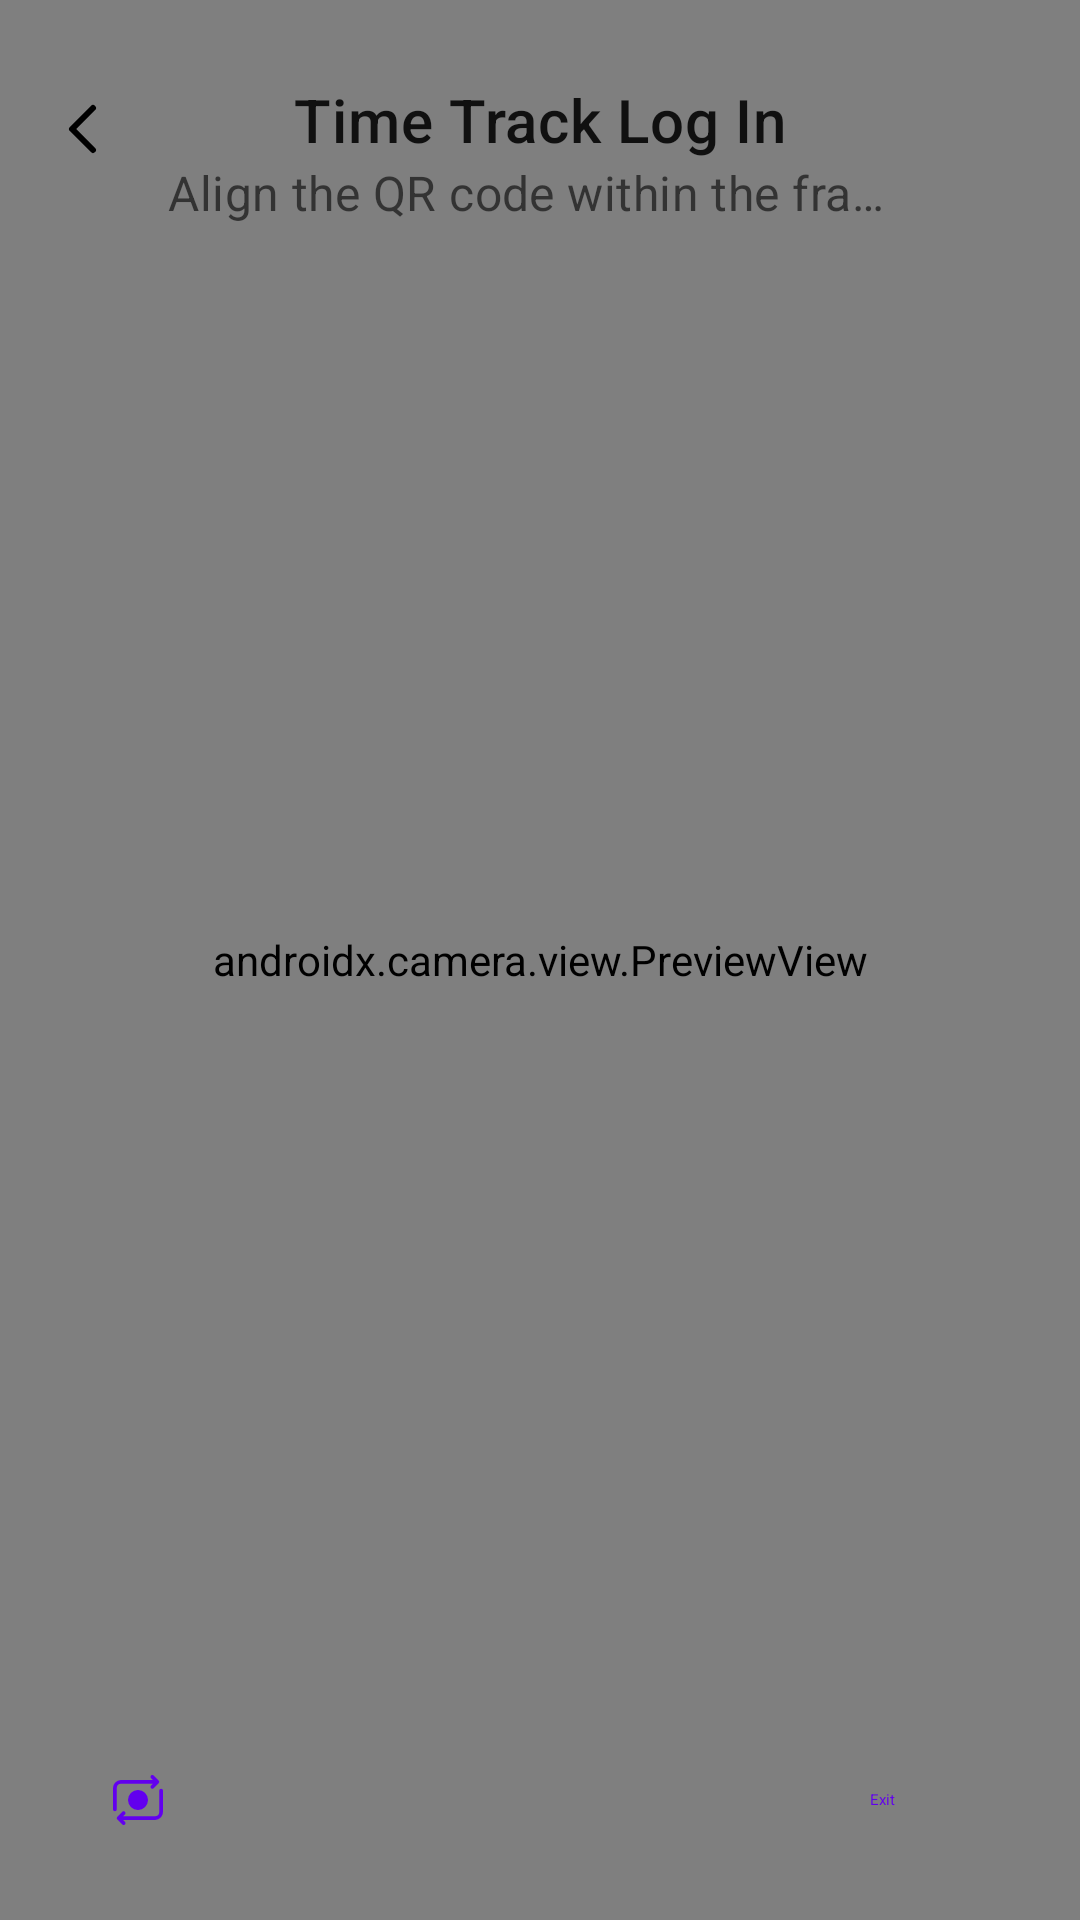

Produce the Android XML layout that renders to this screen, including the resource entries it uses.
<!-- AndroidManifest.xml: fallback theme Theme.MaterialComponents.DayNight.NoActionBar -->
<!-- res/layout/fragment_time_track_logging_qr.xml -->
<?xml version="1.0" encoding="utf-8"?>
<FrameLayout
    xmlns:android="http://schemas.android.com/apk/res/android"
    xmlns:tools="http://schemas.android.com/tools"
    xmlns:app="http://schemas.android.com/apk/res-auto"
    android:layout_width="match_parent"
    android:layout_height="match_parent"
    android:fitsSystemWindows="true"
    android:background="?attr/colorSurface"
    tools:context=".layout.Login">


    <androidx.camera.view.PreviewView
        android:id="@+id/viewFinder"
        android:layout_width="match_parent"
        android:layout_height="match_parent"/>



    <FrameLayout
        android:id="@+id/bottomContainer"
        android:layout_width="match_parent"
        android:layout_height="wrap_content"
        android:layout_gravity="bottom"
        android:orientation="horizontal"
        android:paddingHorizontal="22dp"
        android:paddingVertical="16dp">

        <com.google.android.material.button.MaterialButton
            android:id="@+id/btnSwitchCamera"
            style="@style/Widget.Material3.Button.IconButton"
            android:layout_width="wrap_content"
            android:layout_height="wrap_content"
            android:layout_gravity="start"
            app:icon="@drawable/ic_camera_switch_24_filled" />

        <com.google.android.material.button.MaterialButton
            android:id="@+id/btnExit"
            style="@style/Widget.Material3.Button.TextButton"
            android:layout_width="wrap_content"
            android:layout_height="wrap_content"
            android:layout_gravity="end"
            android:text="Exit"/>

    </FrameLayout>

    <com.google.android.material.appbar.AppBarLayout
        android:id="@+id/ablToolbar"
        android:layout_width="match_parent"
        android:layout_height="wrap_content"
        android:background="@color/transparent"
        android:fitsSystemWindows="true">

        <com.google.android.material.appbar.MaterialToolbar
            android:id="@+id/topAppBar"
            android:layout_width="match_parent"
            android:layout_height="85dp"
            app:titleMarginBottom="25dp"
            app:title="Time Track Log In"
            app:subtitle="Align the QR code within the frame"
            app:subtitleTextAppearance="?attr/textAppearanceSubtitle1"
            app:subtitleCentered="true"
            app:navigationIcon="@drawable/ic_chevron_left_24_filled"
            app:navigationIconTint="?attr/colorOnSurface"
            android:layout_marginTop="15dp"
            app:titleCentered="true"/>

    </com.google.android.material.appbar.AppBarLayout>
</FrameLayout>
<!-- resources referenced by this layout -->
<resources>
  <color name="transparent">#00000000</color>
  <!-- drawable ic_camera_switch_24_filled (drawable) -->
  <vector xmlns:android="http://schemas.android.com/apk/res/android"
      android:width="24dp"
      android:height="24dp"
      android:viewportWidth="24"
      android:viewportHeight="24">
    <path
        android:pathData="M21.25,7.5a0.75,0.75 0,0 1,0.743 0.648L22,8.25v8.5a3.25,3.25 0,0 1,-3.066 3.245L18.75,20H6.061l0.72,0.72a0.75,0.75 0,0 1,0.072 0.976l-0.073,0.084a0.75,0.75 0,0 1,-0.976 0.073l-0.084,-0.073l-2,-2l-0.064,-0.072l-0.007,-0.01l0.07,0.082a0.75,0.75 0,0 1,-0.127 -0.89a0.8,0.8 0,0 1,0.128 -0.17l2,-2a0.75,0.75 0,0 1,1.133 0.976l-0.073,0.084l-0.72,0.72h12.69a1.75,1.75 0,0 0,1.744 -1.607l0.006,-0.143v-8.5a0.75,0.75 0,0 1,0.75 -0.75m-3.054,-5.353l0.084,0.073l2,2a1,1 0,0 1,0.071 0.081l-0.07,-0.081a0.75,0.75 0,0 1,0.004 1.056l-0.005,0.004l-2,2a0.75,0.75 0,0 1,-1.133 -0.976l0.073,-0.084l0.718,-0.72H5.25a1.75,1.75 0,0 0,-1.744 1.606L3.5,7.25v8.5a0.75,0.75 0,0 1,-1.493 0.102L2,15.75v-8.5a3.25,3.25 0,0 1,3.066 -3.245L5.25,4h12.689l-0.72,-0.72a0.75,0.75 0,0 1,-0.072 -0.976l0.073,-0.084a0.75,0.75 0,0 1,0.976 -0.073M12,8a4,4 0,1 1,0 8a4,4 0,0 1,0 -8"
        android:fillColor="#000000"/>
  </vector>
  <!-- drawable ic_chevron_left_24_filled (drawable) -->
  <vector xmlns:android="http://schemas.android.com/apk/res/android"
      android:width="24dp"
      android:height="24dp"
      android:viewportWidth="24"
      android:viewportHeight="24">
    <path
        android:pathData="M15.707,4.293a1,1 0,0 1,0 1.414L9.414,12l6.293,6.293a1,1 0,0 1,-1.414 1.414l-7,-7a1,1 0,0 1,0 -1.414l7,-7a1,1 0,0 1,1.414 0"
        android:fillColor="#000000"/>
  </vector>
</resources>
